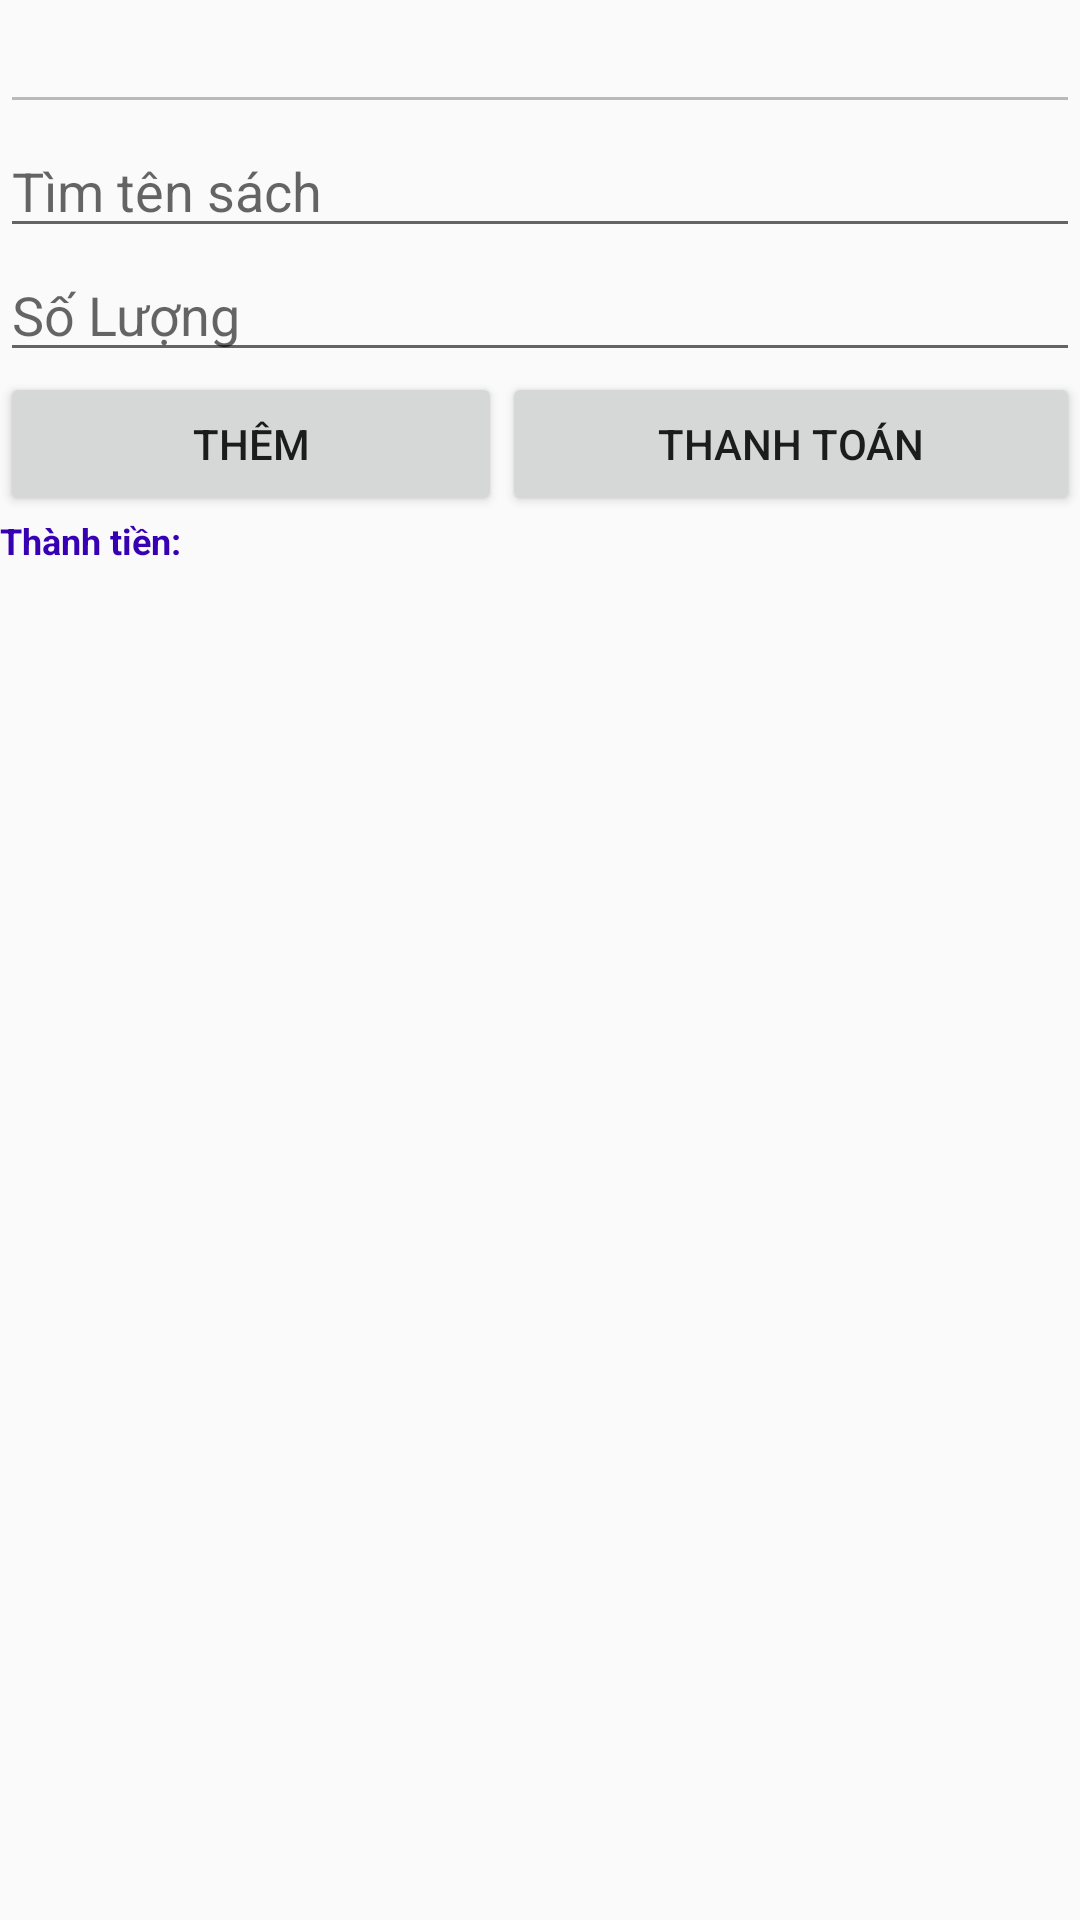

Reconstruct the res/layout file that produces this screen, plus the resources it refers to.
<!-- AndroidManifest.xml: application theme AppTheme -->
<!-- res/layout/activity_hoa_don_chi_tiet.xml -->
<?xml version="1.0" encoding="utf-8"?>
<LinearLayout xmlns:android="http://schemas.android.com/apk/res/android"
    xmlns:app="http://schemas.android.com/apk/res-auto"
    xmlns:tools="http://schemas.android.com/tools"
    android:layout_width="match_parent"
    android:layout_height="match_parent"
    tools:context=".HoaDonChiTietActivity"
    android:orientation="vertical"
    android:layout_marginLeft="10dp"
    android:layout_marginRight="10dp">
    <EditText
        android:layout_width="match_parent"
        android:layout_height="wrap_content"
        android:id="@+id/edMaHoaDon"
        android:enabled="false"/>
    <AutoCompleteTextView
        android:layout_width="match_parent"
        android:layout_height="wrap_content"
        android:id="@+id/auTenSach"
        android:hint="Tìm tên sách"/>
    <EditText
        android:layout_width="match_parent"
        android:layout_height="wrap_content"
        android:id="@+id/edSoLuongMua"
        android:hint="Số Lượng"
        android:inputType="number"/>
    <LinearLayout
        android:layout_width="match_parent"
        android:layout_height="wrap_content"
        android:orientation="horizontal">
        <Button
            android:layout_width="wrap_content"
            android:layout_height="wrap_content"
            android:layout_weight="1"
            android:text="Thêm"
            android:onClick="AddHoaDonChiTiet"/>
        <Button
            android:layout_width="wrap_content"
            android:layout_height="wrap_content"
            android:layout_weight="1"
            android:text="Thanh Toán"
            android:onClick="thanhToanHoaDon"/>
    </LinearLayout>
    <TextView
        android:id="@+id/tvThanhTien"
        android:layout_width="match_parent"
        android:layout_height="wrap_content"
        android:textColor="@color/colorPrimaryDark"
        android:textSize="36px"
        android:textStyle="bold"
        android:text="Thành tiền:"/>
    <androidx.recyclerview.widget.RecyclerView
        android:id="@+id/rvCart"
        android:layout_width="match_parent"
        android:layout_height="match_parent"
        android:layout_marginBottom="8dp"
        android:layout_marginTop="8dp"/>
</LinearLayout>
<!-- resources referenced by this layout -->
<resources>
  <style name="AppTheme" parent="Theme.AppCompat.Light.DarkActionBar">
          
          <item name="colorPrimary">@color/colorPrimary</item>
          <item name="colorPrimaryDark">@color/colorPrimaryDark</item>
          <item name="colorAccent">@color/colorAccent</item>
      </style>
  <!-- not gathered from this repository: default colours our renderer supplied (Android Studio template values) -->
  <color name="colorPrimary">#FF6200EE</color>
  <color name="colorPrimaryDark">#FF3700B3</color>
  <color name="colorAccent">#FF03DAC5</color>
</resources>
